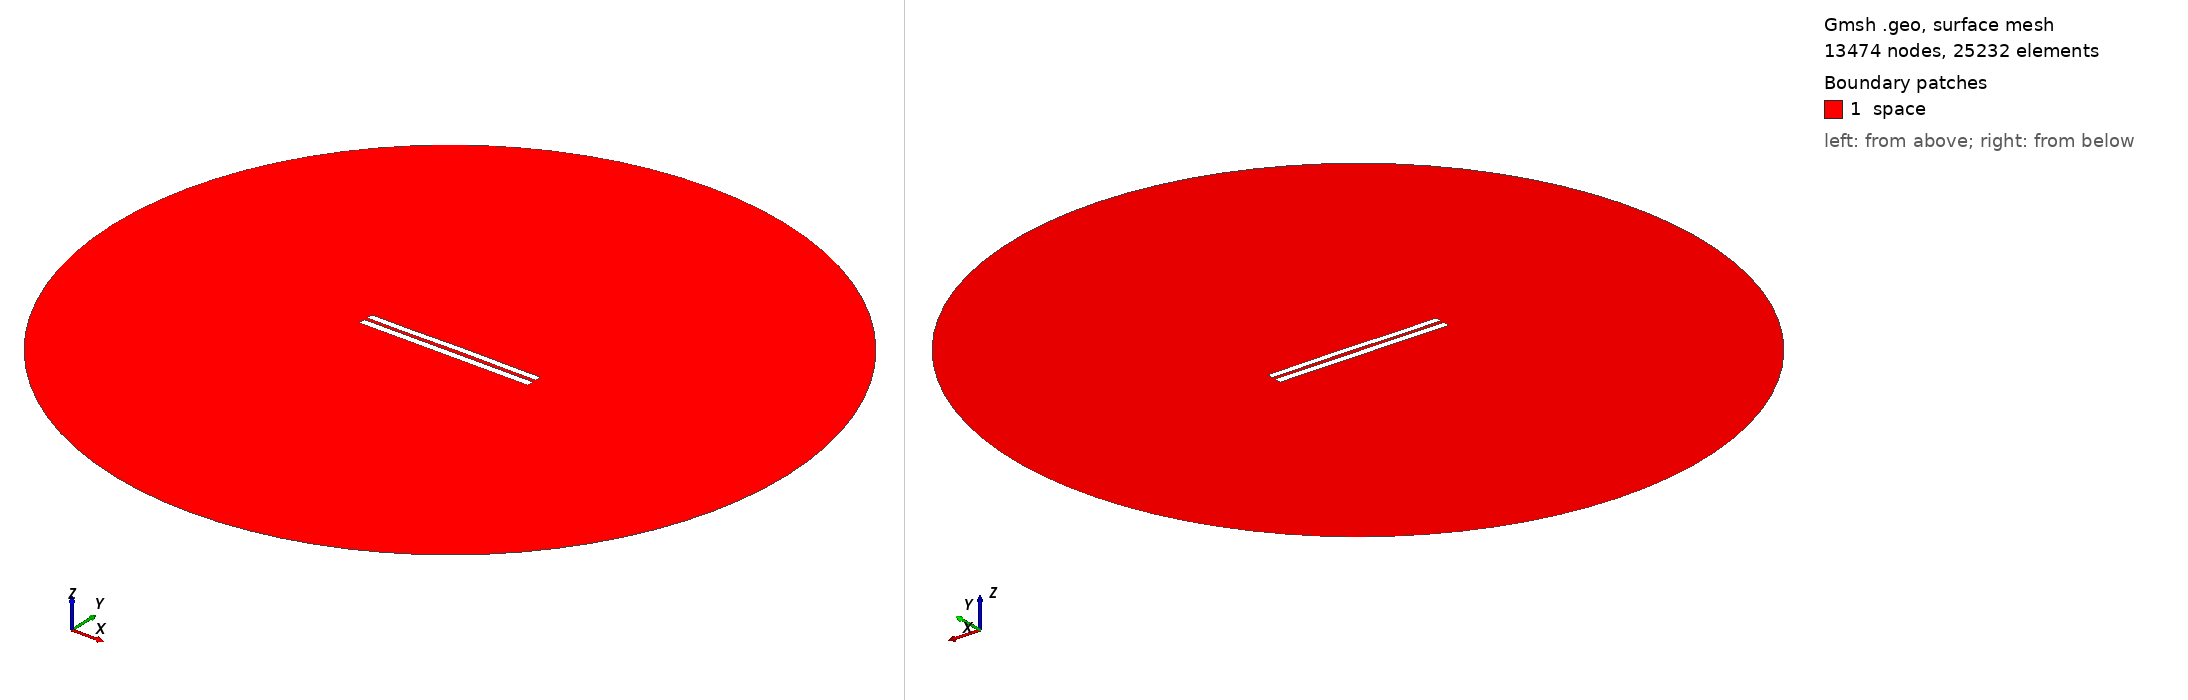

Gmsh geometry script, surface-meshed: 13474 nodes, 25232 surface elements. Boundary patches (legend numbers): 1 space. Left view from above one corner, right view from below the opposite corner. Legend entries are the model's physical surfaces. The drawing asked Gmsh for element sizes between 1% and 20% of the model's largest extent; the script's own settings can give other sizes.

=== 4832.geo (drawn) ===
//---------------------------------------
// Geometry kernel
//---------------------------------------

SetFactory("OpenCASCADE");



//---------------------------------------
// Parameters of the geometry
//---------------------------------------

// Overetch of the upper plate
overetch = 0.125;

// Distance between the plates
distance = 2.0;

// Discretization over the x axis (for the deformation)
nx = 50; 

// Length of the plate
L = 100 - overetch; 

// Number of modes
n = 4; 

// 1st mode coefficient
coeff(1) = 0.07499999999999998;
beta(1) = 0.596864 * 3.1415926535 / L;

// 2nd mode coefficient
coeff(2) = 0.07499999999999998;
beta(2) = 1.49418 * 3.1415926535 / L;

// 3rd mode coefficient
coeff(3) = -0.075;
beta(3) = 2.50025 * 3.1415926535 / L;

// 4th mode coefficient
coeff(4) = -0.075;
beta(4) = 3.49999 * 3.1415926535 / L;



//---------------------------------------
// Upper plate (deformed rectangle)
//---------------------------------------

// Coordiantes of the upper plate
xmin = -50;
xmax = 50 - overetch;

// Height of the upper plate
yheight = 4 - 2 * overetch;

// Indexes of the points
UpperID[] = {};
LowerID[] = {};
LeftID[] = {};
RightID[] = {};

// Point index
p = 1;

// Horizontal edges
For i In {1:nx}
    x = xmin + (i-1)*(xmax - xmin)/(nx-1);

    y_bottom = distance / 2 + overetch;
    For j In {1:n}
        C = (Cosh(beta(j)*L) + Cos(beta(j)*L)) / (Sinh(beta(j)*L) + Sin(beta(j)*L));
        y_bottom  = y_bottom + coeff(j) * (Cosh(beta(j)*(x+50)) - Cos(beta(j)*(x+50)) - C * (Sinh(beta(j)*(x+50)) - Sin(beta(j)*(x+50))));
    EndFor

    y_top = y_bottom + yheight;

    Point(p) = {x, y_top, 0, 1.0};
    UpperID[i] = p;
    p = p + 1;

    Point(p) = {x, y_bottom, 0, 1.0};
    LowerID[i] = p;
    p = p + 1;
EndFor

// Create point lists
UpperPts[] = {}; LowerPts[] = {};
For i In {1:nx}
  UpperPts[] += {UpperID[i]};
  LowerPts[] += {LowerID[i]};
EndFor

// Build splines
Spline(1) = {UpperPts[]};
Spline(2) = {LowerPts[]};
Line(3) = {LowerPts[nx-1], UpperPts[nx-1]};
Line(4) = {LowerPts[0], UpperPts[0]};

// Build the plane surface
Curve Loop(1) = {2, 3, -1, -4};
Plane Surface(1) = {1};



//---------------------------------------
// Lower plate (rectangle)
//---------------------------------------

// Vertices
Point(1001) = {-50, -1, 0, 1.0};
Point(1002) = { 50, -1, 0, 1.0};
Point(1003) = { 50,  -5, 0, 1.0};
Point(1004) = {-50,  -5, 0, 1.0};

// Edges
Line(5) = {1001, 1002};
Line(6) = {1002, 1003};
Line(7) = {1003, 1004};
Line(8) = {1004, 1001};

// Plane surface
Line Loop(2) = {5, 6, 7, 8};
Plane Surface(2) = {2}; 



//---------------------------------------
// Outer (fictious) boundary
//---------------------------------------

// Points
Point(1005) = {0, 0, 0};       // Center
Point(1006) = {200, 0, 0};     // Start point
Point(1007) = {0, 200, 0};     // 90 degrees
Point(1008) = {-200, 0, 0};    // 180 degrees
Point(1009) = {0, -200, 0};    // 270 degrees

// Circle arcs (each needs start, center, end)
Circle(9) = {1006, 1005, 1007};
Circle(10) = {1007, 1005, 1008};
Circle(11) = {1008, 1005, 1009};
Circle(12) = {1009, 1005, 1006};

// Plane surface for the entire domain
Curve Loop(3) = {9, 10, 11, 12};
Surface(3) = {3};

// Subtract the plates from the whole domain to obtain the actual domain where we want to solve the equations
BooleanDifference{ Surface{3}; Delete; }{ Surface{1}; Surface{2}; Delete; }




//---------------------------------------
// Transfinite Lines/Curves
//---------------------------------------

// Set the number of points on the boundaries
r = 7;

// Plates
Transfinite Curve {1, 2} = 50*r Using Progression 1;
Transfinite Curve {3, 4} = 2*r Using Progression 1;
Transfinite Line {5, 7} = 50*r Using Progression 1;
Transfinite Line {6, 8} = 2*r Using Progression 1;

// Outer boundary
Transfinite Line {9, 10, 11, 12} = 20 Using Progression 1;



//---------------------------------------
// Physical groups
//---------------------------------------                

// Physical curves (boundaries)
Physical Line("force_segment", 10) = {2};
Physical Line("upper_plate", 11) = {1, 3, 4};
Physical Line("lower_plate", 12) = {5, 6, 7, 8};
Physical Line("boundary", 20) = {9, 10, 11, 12};

// Physical Surfaces
Physical Surface("space", 30) = {3};



//---------------------------------------
// 6. Generate the Mesh
//---------------------------------------

// 2D mesh generation
Mesh 2;
